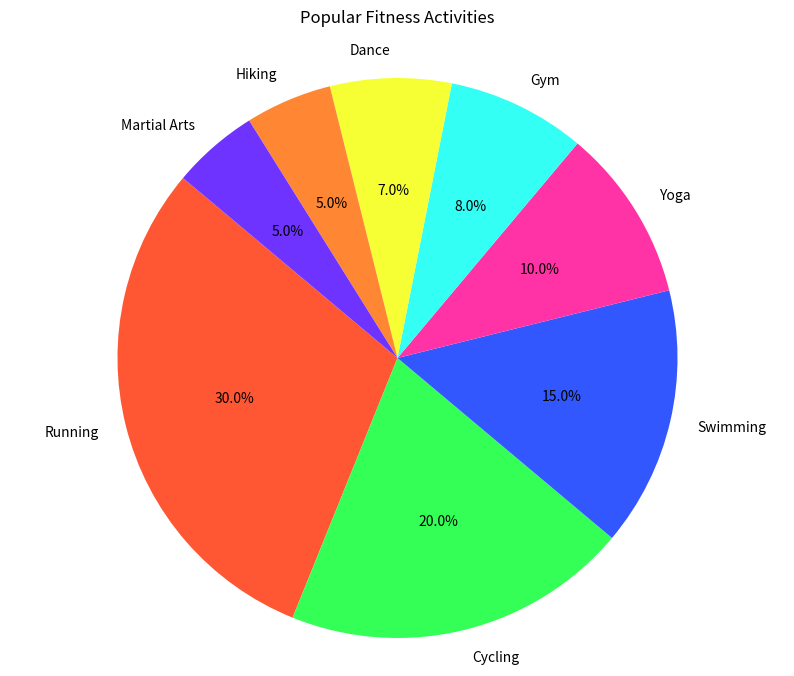

This chart was generated by the following Python code:

import matplotlib.pyplot as plt

# Data to plot
labels = ['Running', 'Cycling', 'Swimming', 'Yoga', 'Gym', 'Dance', 'Hiking', 'Martial Arts']
sizes = [30, 20, 15, 10, 8, 7, 5, 5]
colors = ['#FF5733', '#33FF57', '#3357FF', '#FF33A6', '#33FFF5', '#F5FF33', '#FF8633', '#6E33FF']

# Create pie chart
plt.figure(figsize=(10, 8))
plt.pie(sizes, labels=labels, colors=colors, autopct='%1.1f%%', startangle=140)

# Title
plt.title('Popular Fitness Activities', pad=20)

# Display the chart
plt.axis('equal')  # Equal aspect ratio ensures that pie is drawn as a circle.
plt.show()
